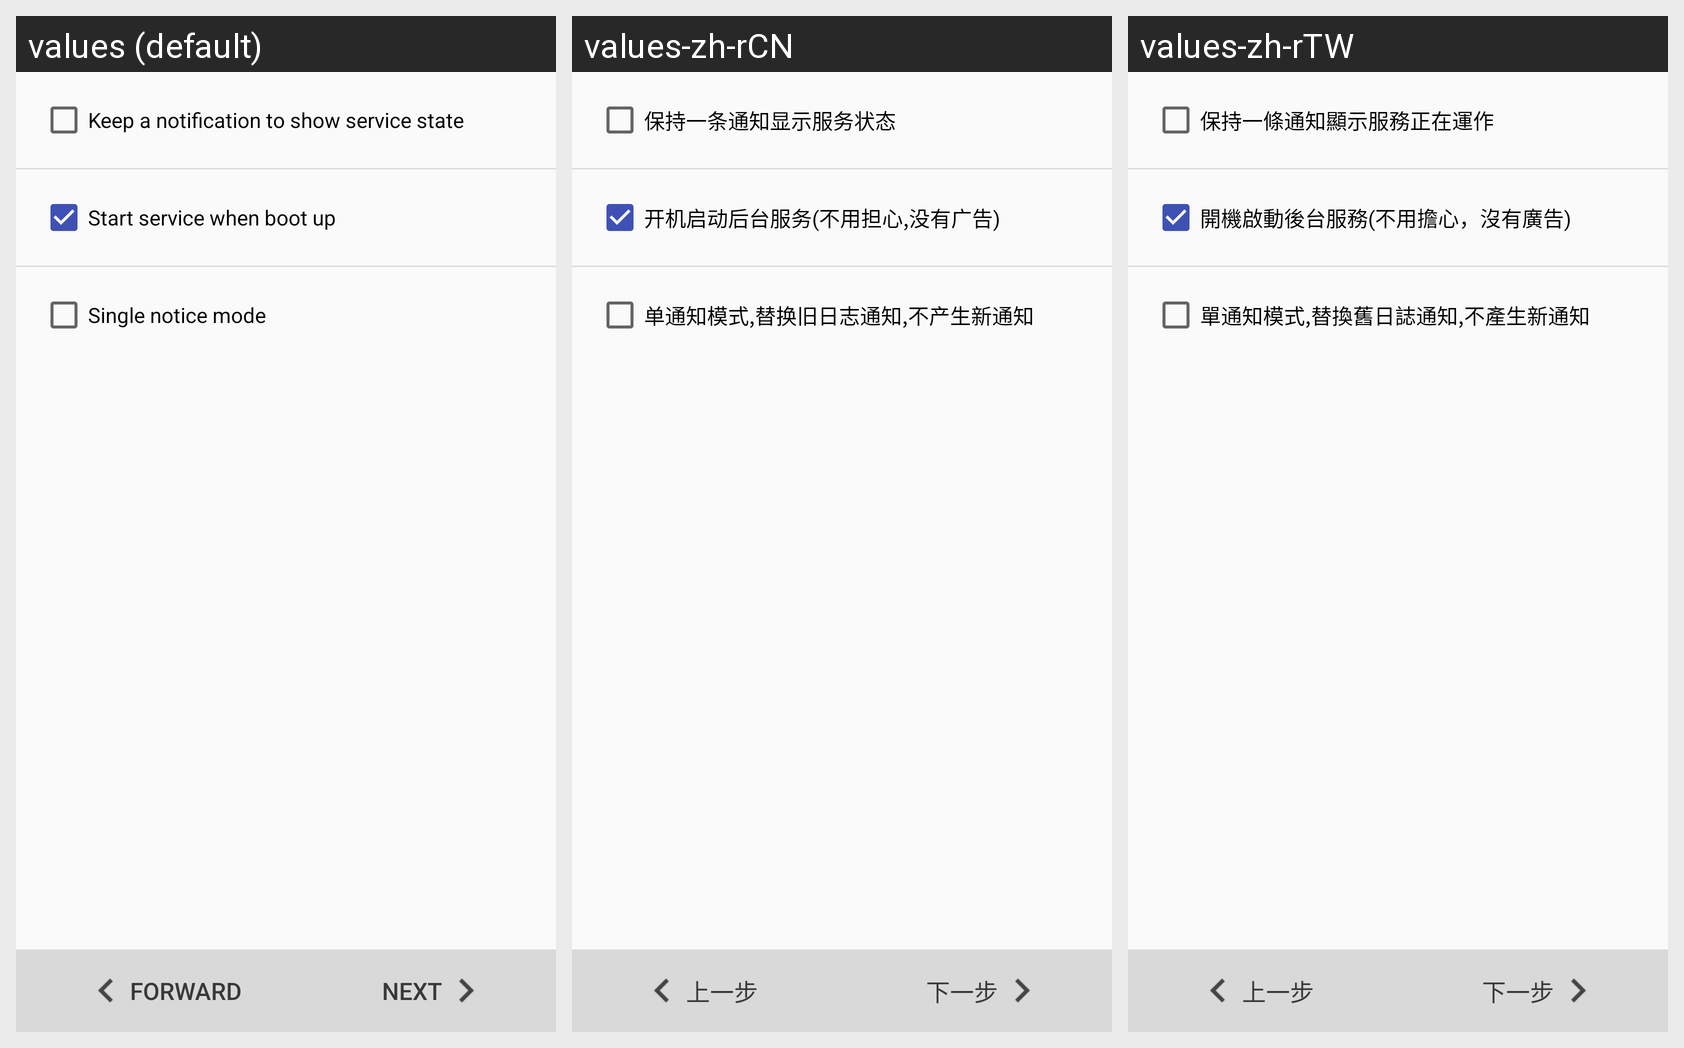

Translations of the strings shown on this Android screen, per locale in the grid:
Android screen res/layout/setup_2.xml rendered under 3 locales, left to right: values (default), values-zh-rCN, values-zh-rTW. Device: Nexus 5 (rendered at 1080×1920; each locale shown at half size, 540×960, under a caption strip naming it); theme AppTheme.
Strings drawn on this screen, with the default value and each locale's value (text and hints the layout hard-codes, and strings that could not be matched under every locale, appear in the picture but are not listed):

setup_2_1
  values: Keep a notification to show service state
  values-zh-rCN: 保持一条通知显示服务状态
  values-zh-rTW: 保持一條通知顯示服務正在運作

setup_2_2
  values: Start service when boot up
  values-zh-rCN: 开机启动后台服务(不用担心,没有广告)
  values-zh-rTW: 開機啟動後台服務(不用擔心，沒有廣告)

setup_2_3
  values: Single notice mode
  values-zh-rCN: 单通知模式,替换旧日志通知,不产生新通知
  values-zh-rTW: 單通知模式,替換舊日誌通知,不產生新通知

setup_step_before
  values: Forward
  values-zh-rCN: 上一步
  values-zh-rTW: 上一步

setup_step_next
  values: Next
  values-zh-rCN: 下一步
  values-zh-rTW: 下一步
